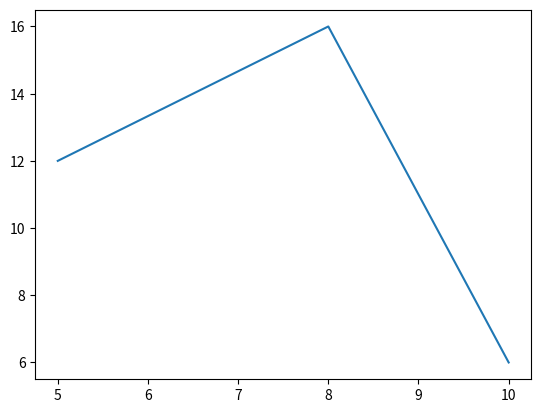

Source code (Python):
from matplotlib import pyplot as plt

x = [5, 8, 10]
y = [12, 16, 6]

plt.plot(x, y)
plt.show()
